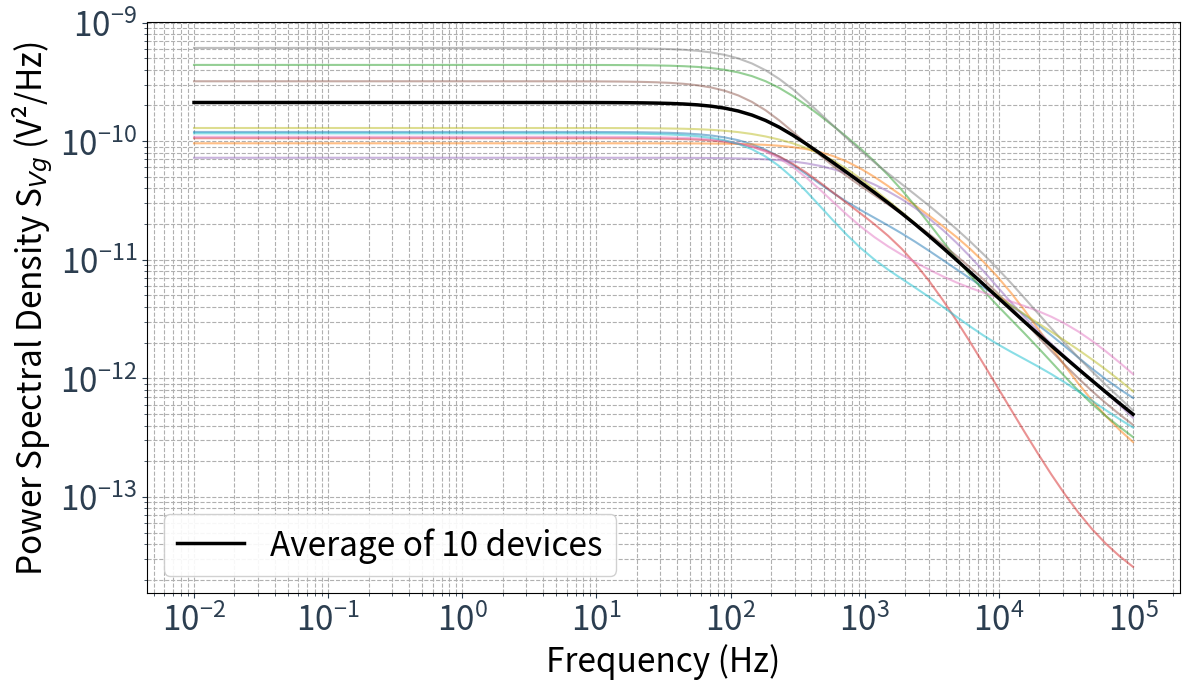

Python code for this plot: (Note: this script raises an exception after producing the figure.)
"""
Reference: https://ieeexplore.ieee.org/document/9785516
"""

import numpy as np
import matplotlib.pyplot as plt
import os

#np.random.seed(42)

def generate_lorentzian_psd(
    W, L, tox, Nt, delta_E,
    num_devices=1,
    f_min=1e-2, f_max=1e5, points_per_decade=10):
    """
    Generate Lorentzian noise power spectral density (PSD) for one or multiple devices
    based on the paper methodology.
    
    Args:
        W (float): Device width (m)
        L (float): Device length (m)
        tox (float): Oxide layer thickness (m)
        Nt (float): Oxide trap density (1 / (m^3 * eV))
        delta_E (float): Total energy bandgap (eV)
        num_devices (int): Number of devices (chips) to simulate
        f_min (float): Minimum frequency range (Hz)
        f_max (float): Maximum frequency range (Hz)
        points_per_decade (int): Number of frequency points per decade

    Returns:
        tuple: (frequency array, PSD array list)
               One PSD array for each device
    """
    # Physical constants
    q = 1.602e-19  # Elementary charge (C)
    Cox_per_area = 0.01 # Oxide capacitance per unit area (F/m^2) 

    # --- Step 1: Determine trap count ---
    # Calculate average trap number <N_T>, reference paper
    N_T_avg = Nt * W * L * tox * delta_E
    
    # Sample actual trap count N_T for each device from Poisson distribution
    N_T_per_device = np.random.poisson(N_T_avg, num_devices)

    # Generate logarithmically distributed frequency points
    freq = np.logspace(np.log10(f_min), np.log10(f_max), 
                       int(np.log10(f_max/f_min) * points_per_decade))
    
    all_psds = []

    print(f"Average trap count <N_T>: {N_T_avg:.2f}")
    
    for i, N_T in enumerate(N_T_per_device):
        print(f"Simulating device {i+1}: has {N_T} traps...")
        
        if N_T == 0:
            all_psds.append(np.zeros_like(freq))
            continue

        # --- Step 2: Generate characteristics for each trap ---
        trap_params = []
        for k in range(N_T):
            # The paper uses some simplified methods (Eq. 7) to model time and charge
            # Here we directly randomize the core parameters tau_k and Delta_Vt_k
            
            # Randomly generate trap depth xt (uniform distribution between 0 and tox)
            xt_k = np.random.uniform(0, tox)
            
            # Calculate Delta_Vt_k according to Eq. (5b)
            delta_Vt_k = q * (1 - xt_k / tox) / (W * L * Cox_per_area)
            
            # Randomly generate characteristic time constant tau_k
            # The paper mentions that tau_0 is exponentially distributed
            # Here we simplify to uniform distribution in log space to cover multiple decades
            log_tau_k = np.random.uniform(-9, -3) # 1ns to 1ms
            tau_k = 10**log_tau_k
            
            # Calculate A_k, simplified assumption that capture and emission times are roughly equal
            # Real calculation depends on Eq. (5c) and Eq. (7)
            A_k = 0.25 # When tau_c ~ tau_e, A ~ 0.25
            
            trap_params.append({'delta_Vt': delta_Vt_k, 'tau': tau_k, 'A': A_k})

        # --- Step 3: Superimpose noise spectra from all traps ---
        total_psd = np.zeros_like(freq)
        
        # Use Eq. (5a)
        for params in trap_params:
            delta_Vt = params['delta_Vt']
            tau = params['tau']
            A = params['A']
            
            numerator = 4 * (delta_Vt**2) * A * tau
            denominator = 1 + (2 * np.pi * freq * tau)**2
            
            single_trap_psd = numerator / denominator
            total_psd += single_trap_psd
            
        all_psds.append(total_psd)
        
    return freq, all_psds


# --- Define device and process parameters ---
# Using dimensions of our device SemiQon 36
W_eff = 75e-9  # Effective width (m)
L_eff = 360e-9   # Length (m)
tox_eq = 17e-9   # Equivalent oxide thickness (m)

# Assumed process parameters
Nt_val = 5e23  # (1/(m^3*eV)) - This is a typical value
delta_E_val = 0.1 # (eV) - Effective energy range near Fermi level

# --- Run simulation ---
# Mimic Figure 1 in the paper, simulate noise variation across multiple devices (dies)
num_sim_devices = 10 
frequencies, psd_list = generate_lorentzian_psd(
        W=W_eff, L=L_eff, tox=tox_eq, Nt=Nt_val, delta_E=delta_E_val,
        num_devices=num_sim_devices
)

# --- Plotting ---
# Plot decorators
plt.rc("legend", fontsize=22, framealpha=0.9)
plt.rc("xtick", labelsize=24, color="#2C3E50")
plt.rc("ytick", labelsize=24, color="#2C3E50")

fig, ax = plt.subplots(figsize=(12, 7))
    
# Plot PSD spectrum for each device
for psd in psd_list:
    ax.loglog(frequencies, psd, alpha=0.5)

# Calculate and plot average spectrum
average_psd = np.mean(psd_list, axis=0)
ax.loglog(frequencies, average_psd, color='black', linewidth=2.5, label=f'Average of {num_sim_devices} devices')

ax.set_xlabel('Frequency (Hz)', fontsize=24)
ax.set_ylabel('Power Spectral Density S$_{Vg}$ (V²/Hz)', fontsize=24)
ax.grid(True, which="both", ls="--")
ax.legend(fontsize=24)

plt.tight_layout()
dir_path = os.path.dirname(os.path.abspath(__file__))
plt.savefig(os.path.join(dir_path, 'figures', 'mosfet_lorentzian_noise_simulation.png'), dpi=300)